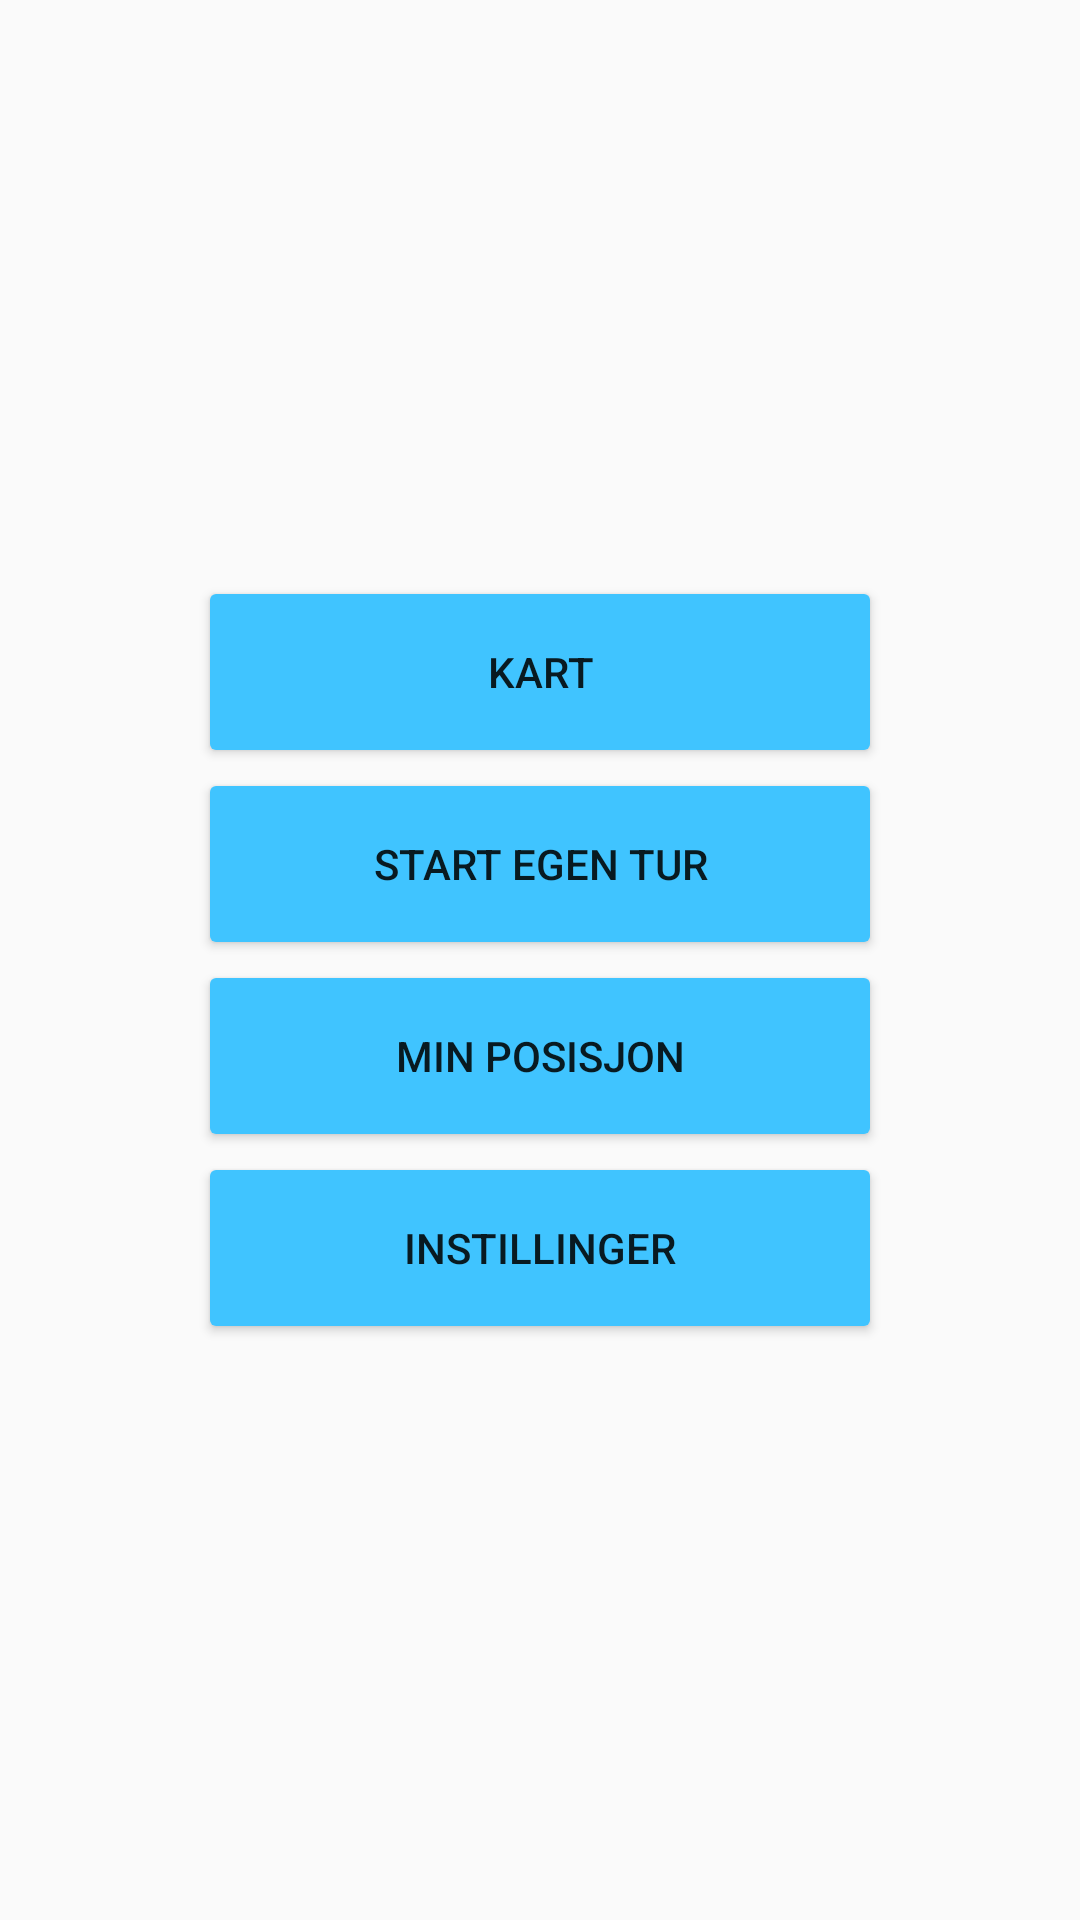

Produce the Android XML layout that renders to this screen, including the resource entries it uses.
<!-- AndroidManifest.xml: application theme AppTheme -->
<!-- res/layout/activity_main.xml -->
<?xml version="1.0" encoding="utf-8"?>
<android.support.constraint.ConstraintLayout xmlns:android="http://schemas.android.com/apk/res/android"
    xmlns:app="http://schemas.android.com/apk/res-auto"
    xmlns:tools="http://schemas.android.com/tools"
    android:layout_width="match_parent"
    android:layout_height="match_parent"
    tools:context=".MainActivity">


    <Button
        android:id="@+id/button"
        android:layout_width="228dp"
        android:layout_height="64dp"
        android:layout_marginEnd="8dp"
        android:layout_marginStart="8dp"
        android:text="Start egen tur"
        app:layout_constraintBottom_toTopOf="@+id/button3"
        app:layout_constraintEnd_toEndOf="parent"
        app:layout_constraintStart_toStartOf="parent"
        app:layout_constraintTop_toBottomOf="@+id/button4" />

    <Button
        android:id="@+id/button3"
        android:layout_width="228dp"
        android:layout_height="64dp"
        android:layout_marginEnd="8dp"
        android:layout_marginStart="8dp"
        android:text="Min posisjon"
        app:layout_constraintBottom_toTopOf="@+id/button2"
        app:layout_constraintEnd_toEndOf="parent"
        app:layout_constraintHorizontal_bias="0.5"
        app:layout_constraintStart_toStartOf="parent"
        app:layout_constraintTop_toBottomOf="@+id/button" />

    <Button
        android:id="@+id/button4"
        android:layout_width="228dp"
        android:layout_height="64dp"
        android:layout_marginEnd="8dp"
        android:layout_marginStart="8dp"
        android:text="Kart"
        app:layout_constraintBottom_toTopOf="@+id/button"
        app:layout_constraintEnd_toEndOf="parent"
        app:layout_constraintStart_toStartOf="parent"
        app:layout_constraintTop_toTopOf="parent"
        app:layout_constraintVertical_chainStyle="packed" />

    <Button
        android:id="@+id/button2"
        android:layout_width="228dp"
        android:layout_height="64dp"
        android:layout_marginEnd="8dp"
        android:layout_marginStart="8dp"
        android:text="Instillinger"
        app:layout_constraintBottom_toBottomOf="parent"
        app:layout_constraintEnd_toEndOf="parent"
        app:layout_constraintHorizontal_bias="0.5"
        app:layout_constraintStart_toStartOf="parent"
        app:layout_constraintTop_toBottomOf="@+id/button3" />
</android.support.constraint.ConstraintLayout>
<!-- resources referenced by this layout -->
<resources>
  <style name="AppTheme" parent="Base.Theme.AppCompat.Light.DarkActionBar">
          
          <item name="colorPrimary">@color/colorPrimary</item>
          <item name="colorPrimaryDark">@color/colorPrimaryDark</item>
          <item name="colorAccent">@color/colorAccent</item>
          
          <item name="colorButtonNormal">@color/colorAccent</item>
          <item name="colorControlActivated">@color/colorPrimaryDark</item>
          <item name="colorControlHighlight">@color/colorPrimaryLight</item>
      </style>
  <color name="colorPrimary">#8bc34a</color>
  <color name="colorPrimaryDark">#5a9216</color>
  <color name="colorAccent">#40c4ff</color>
  <color name="colorPrimaryLight">#bef67a</color>
</resources>
